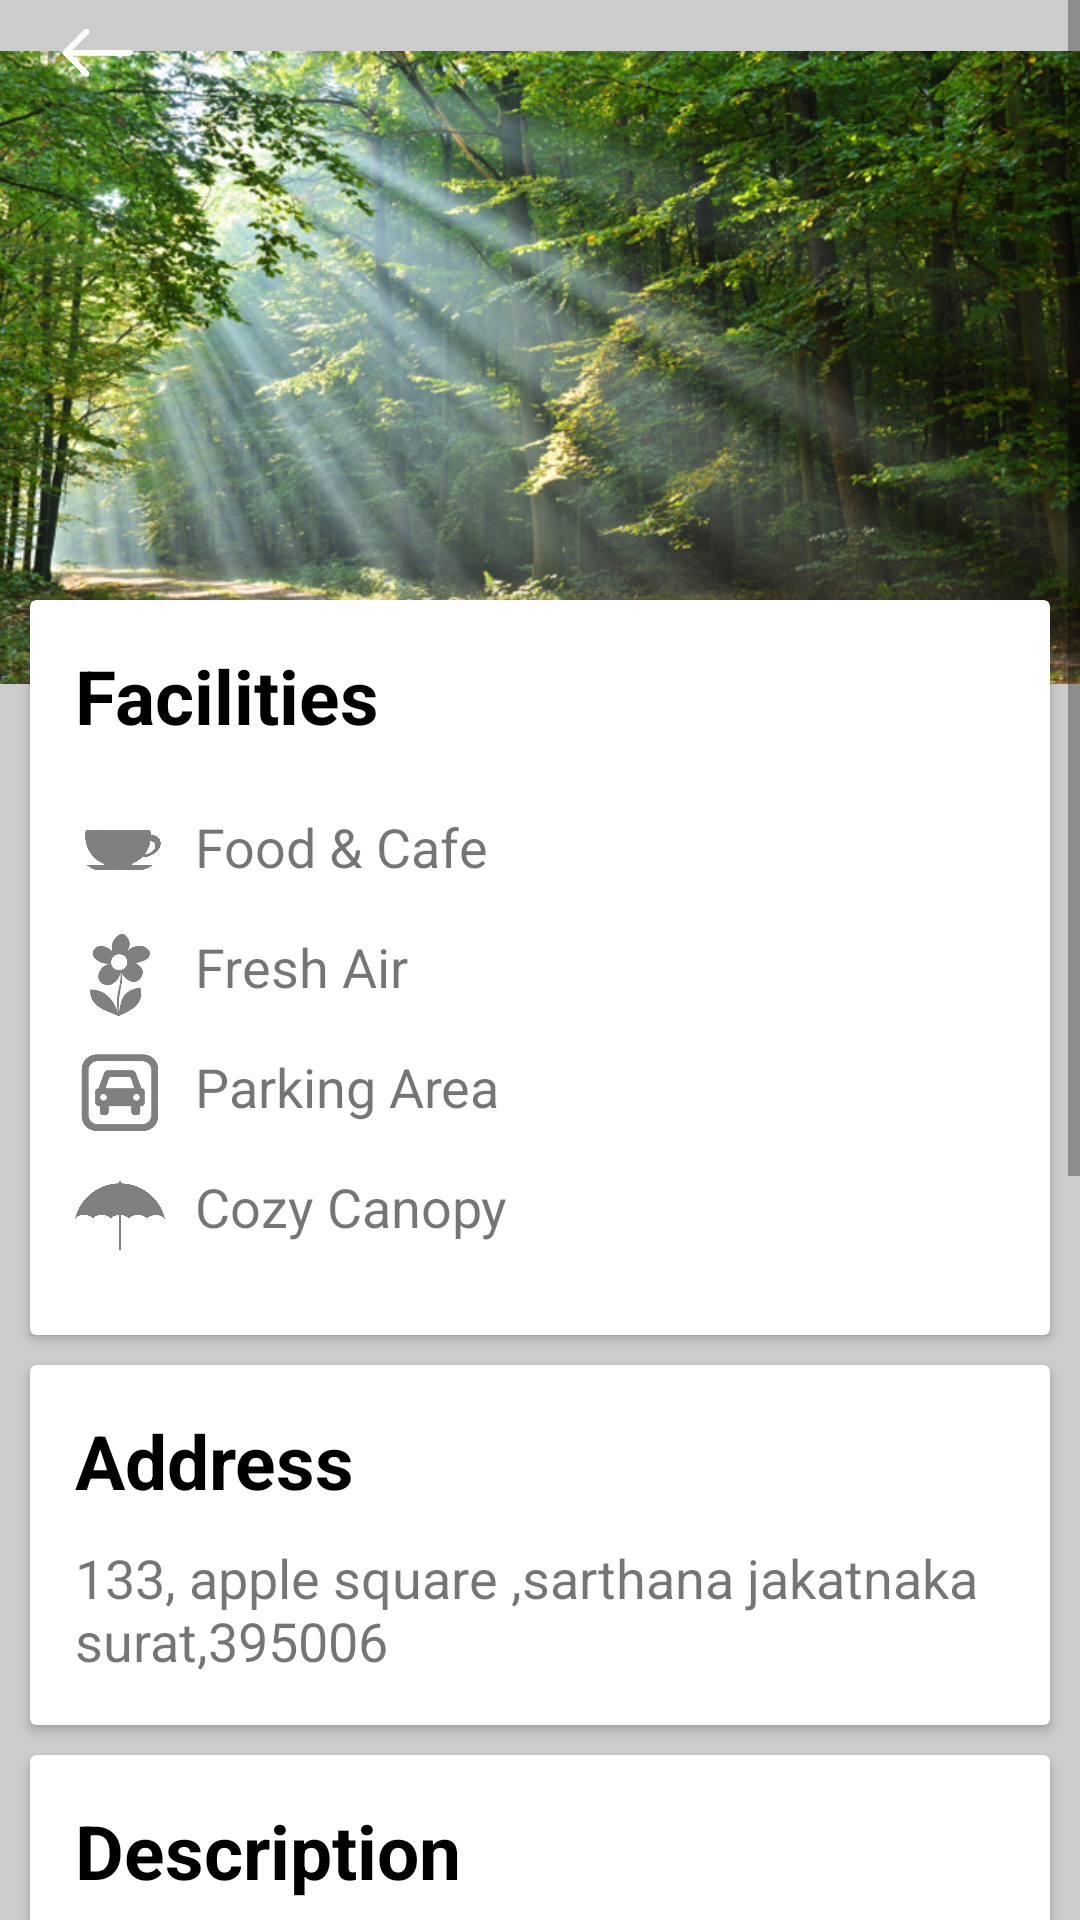

Here is an Android app screen rendered from its layout file. Give the layout XML and the strings, colors and styles it references.
<!-- AndroidManifest.xml: application theme Theme.HKAPPLICATION -->
<!-- res/layout/activity_second222.xml -->
<FrameLayout
    xmlns:android="http://schemas.android.com/apk/res/android"
    xmlns:tools="http://schemas.android.com/tools"
    xmlns:app="http://schemas.android.com/apk/res-auto"
    android:layout_width="match_parent"
    android:layout_height="match_parent"
    android:orientation="vertical"
    tools:context=".SecondActivity222"
    android:background="#CCCCCC">

    <ScrollView
        android:layout_width="match_parent"
        android:layout_height="match_parent">

        <LinearLayout
            android:layout_width="match_parent"
            android:layout_height="match_parent"
            android:orientation="vertical">

            <FrameLayout
                android:layout_width="match_parent"
                android:layout_height="match_parent">



            <ImageView
                android:layout_width="match_parent"
                android:layout_height="245dp"
                android:src="@drawable/n1"/>

                <LinearLayout
                    android:layout_width="match_parent"
                    android:layout_height="60dp"
                    android:orientation="vertical">

                    <LinearLayout
                        android:layout_width="match_parent"
                        android:layout_height="wrap_content"
                        android:layout_gravity="center"
                        android:orientation="horizontal">

                        <ImageView
                            android:id="@+id/b2"
                            android:layout_width="35dp"
                            android:layout_height="35dp"
                            android:layout_gravity="center"
                            android:layout_marginLeft="15dp"
                            android:src="@drawable/b1" />

                        <ImageView
                            android:id="@+id/b1"
                            android:layout_width="20dp"
                            android:layout_height="20dp"
                            android:layout_gravity="center"
                            android:layout_marginLeft="330dp"
                            android:src="@drawable/a11" />

                    </LinearLayout>

                </LinearLayout>

            <LinearLayout
                android:layout_width="match_parent"
                android:layout_height="match_parent"
                android:orientation="vertical"
                android:layout_marginTop="190dp">

                <androidx.cardview.widget.CardView
                    android:layout_width="match_parent"
                    android:layout_height="245dp"
                    android:layout_margin="10dp">

                    <TextView
                        android:layout_width="wrap_content"
                        android:layout_height="wrap_content"
                        android:text="Facilities"
                        android:textSize="25dp"
                        android:textColor="@color/black"
                        android:textStyle="bold"
                        android:layout_marginLeft="15dp"
                        android:layout_marginTop="15dp"/>

                    <LinearLayout
                        android:layout_width="wrap_content"
                        android:layout_height="match_parent"
                        android:orientation="vertical">


                    <LinearLayout
                        android:layout_width="wrap_content"
                        android:layout_height="wrap_content"
                        android:orientation="horizontal"
                        android:layout_marginTop="70dp"
                        android:layout_marginLeft="15dp">
                        <ImageView
                            android:layout_width="30dp"
                            android:layout_height="30dp"
                            android:src="@drawable/n2"
                            android:layout_weight="1"/>

                        <TextView
                            android:layout_width="match_parent"
                            android:layout_height="wrap_content"
                            android:text="@string/food_cafe"
                            android:textSize="18dp"
                            android:layout_marginLeft="10dp"
                            android:layout_weight="1"/>


                    </LinearLayout>
                    <LinearLayout
                        android:layout_width="wrap_content"
                        android:layout_height="wrap_content"
                        android:orientation="horizontal"
                        android:layout_marginTop="10dp">

                        <ImageView
                            android:layout_width="30dp"
                            android:layout_height="30dp"
                            android:src="@drawable/n3"
                            android:layout_marginLeft="15dp"/>

                        <TextView
                            android:layout_width="wrap_content"
                            android:layout_height="wrap_content"
                            android:text="Fresh Air"
                            android:textSize="18dp"
                            android:layout_marginLeft="10dp"/>
                    </LinearLayout>

                        <LinearLayout
                            android:layout_width="wrap_content"
                            android:layout_height="wrap_content"
                            android:orientation="horizontal"
                            android:layout_marginTop="10dp">

                            <ImageView
                                android:layout_width="30dp"
                                android:layout_height="30dp"
                                android:src="@drawable/n4"
                                android:layout_marginLeft="15dp"/>

                            <TextView
                                android:layout_width="wrap_content"
                                android:layout_height="wrap_content"
                                android:text="Parking Area"
                                android:textSize="18dp"
                                android:layout_marginLeft="10dp"/>
                        </LinearLayout>

                        <LinearLayout
                            android:layout_width="wrap_content"
                            android:layout_height="wrap_content"
                            android:orientation="horizontal"
                            android:layout_marginTop="10dp">

                            <ImageView
                                android:layout_width="30dp"
                                android:layout_height="30dp"
                                android:src="@drawable/n5"
                                android:layout_marginLeft="15dp"/>

                            <TextView
                                android:layout_width="wrap_content"
                                android:layout_height="wrap_content"
                                android:text="Cozy Canopy"
                                android:textSize="18dp"
                                android:layout_marginLeft="10dp"/>
                        </LinearLayout>

                    </LinearLayout>
                </androidx.cardview.widget.CardView>

                <androidx.cardview.widget.CardView
                    android:layout_width="match_parent"
                    android:layout_height="120dp"
                    android:layout_marginHorizontal="10dp">

                    <LinearLayout
                        android:layout_width="wrap_content"
                        android:layout_height="wrap_content"
                        android:orientation="vertical">
                        <TextView
                            android:layout_width="wrap_content"
                            android:layout_height="wrap_content"
                            android:text="Address"
                            android:textSize="25dp"
                            android:textColor="@color/black"
                            android:textStyle="bold"
                            android:layout_marginLeft="15dp"
                            android:layout_marginTop="15dp"/>

                        <TextView
                            android:layout_width="wrap_content"
                            android:layout_height="wrap_content"
                            android:text="133, apple square ,sarthana jakatnaka
surat,395006"
                            android:textSize="18dp"
                            android:layout_marginLeft="15dp"
                            android:layout_marginTop="10dp"/>

                    </LinearLayout>
                </androidx.cardview.widget.CardView>
                <androidx.cardview.widget.CardView
                    android:layout_width="match_parent"
                    android:layout_height="450dp"
                    android:layout_margin="10dp">

                    <LinearLayout
                        android:layout_width="wrap_content"
                        android:layout_height="wrap_content"
                        android:orientation="vertical">
                    <TextView
                        android:layout_width="wrap_content"
                        android:layout_height="wrap_content"
                        android:text="Description"
                        android:textSize="25dp"
                        android:textColor="@color/black"
                        android:textStyle="bold"
                        android:layout_marginLeft="15dp"
                        android:layout_marginTop="15dp"/>

                        <TextView
                            android:layout_width="wrap_content"
                            android:layout_height="wrap_content"
                            android:text="Translated from English - Description is an example of a narrative development aimed at creating a specific place, object object, character or group. Description is one of the four rhetorical modes, with demonstration
                             argument and statement. It would be difficult to write literature in practice that drew on only one of the four basic waysLorem ipsum, or lipsum as it is sometimes known, is dummy text used in laying out print, graphic or web designs. The passage is attributed to an unknown typesetter in the 15th century who is thought to have scrambled
                ."
                            android:textSize="18dp"
                            android:layout_marginLeft="15dp"
                            android:layout_marginTop="10dp"/>
                        <TextView
                            android:layout_width="wrap_content"
                            android:layout_height="wrap_content"
                            android:text="Lorem ipsum, or lipsum as it is sometimes known, is dummy text used in laying out print, graphic or web designs. The passage is attributed to an unknown typesetter in the 15th century who is thou."
                            android:textSize="18dp"
                            android:layout_marginLeft="15dp"
                            android:layout_marginTop="10dp"/>
                    </LinearLayout>
                </androidx.cardview.widget.CardView>



            </LinearLayout>
            </FrameLayout>
        </LinearLayout>
    </ScrollView>
</FrameLayout>
<!-- resources referenced by this layout -->
<resources>
  <!-- drawable a11: png bitmap (drawable, 12568 bytes) -->
  <!-- drawable b1: png bitmap (drawable, 8937 bytes) -->
  <!-- drawable n1: jpg bitmap (drawable, 427509 bytes) -->
  <!-- drawable n2: png bitmap (drawable, 9884 bytes) -->
  <!-- drawable n3: png bitmap (drawable, 11700 bytes) -->
  <!-- drawable n4: png bitmap (drawable, 9835 bytes) -->
  <!-- drawable n5: png bitmap (drawable, 13398 bytes) -->
  <string name="food_cafe">Food &amp; Cafe</string>
  <style name="Theme.HKAPPLICATION" parent="Theme.MaterialComponents.DayNight.NoActionBar">
          
          <item name="colorPrimary">@color/purple_500</item>
          <item name="colorPrimaryVariant">@color/purple_700</item>
          <item name="colorOnPrimary">@color/white</item>
          
          <item name="colorSecondary">@color/teal_200</item>
          <item name="colorSecondaryVariant">@color/teal_700</item>
          <item name="colorOnSecondary">@color/black</item>
          
          <item name="android:statusBarColor" tools:targetApi="l">?attr/colorPrimaryVariant</item>
          
      </style>
  <!-- not gathered from this repository: default colours our renderer supplied (Android Studio template values) -->
  <color name="purple_500">#FF6200EE</color>
  <color name="purple_700">#FF3700B3</color>
  <color name="teal_200">#FF03DAC5</color>
  <color name="teal_700">#FF018786</color>
  <color name="black">#FF000000</color>
  <color name="white">#FFFFFFFF</color>
</resources>
